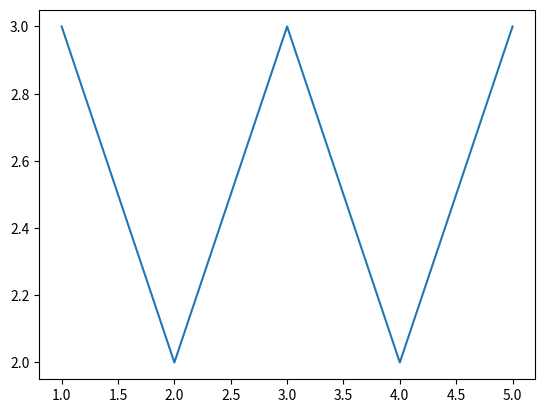

Here is the Python script that generated this plot:
# [redacted]
# Since I am looking at vectors, I decided to look at matplotlib and plot a few.
# W for the Win ;-)

import matplotlib.pyplot as plt

plt.plot([1,2,3,4,5], [3,2,3,2,3])
plt.show()

